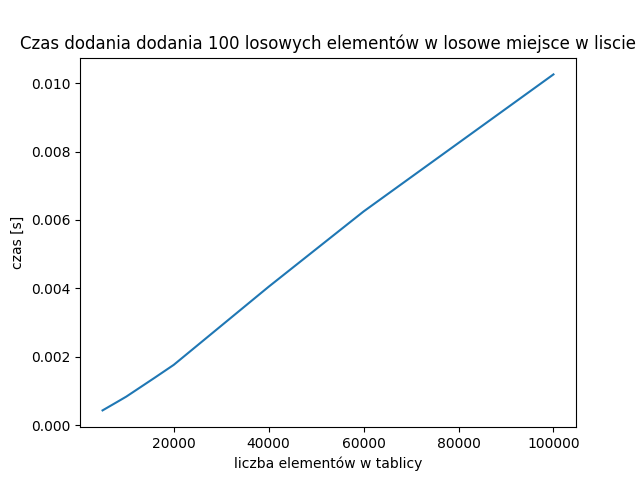

Values plotted in this chart, from the file beside it:
5000, 0.000431016
8000, 0.000672
10000, 0.000834
16000, 0.001388
20000, 0.001763
40000, 0.004047
60000, 0.006249
100000, 0.01026
